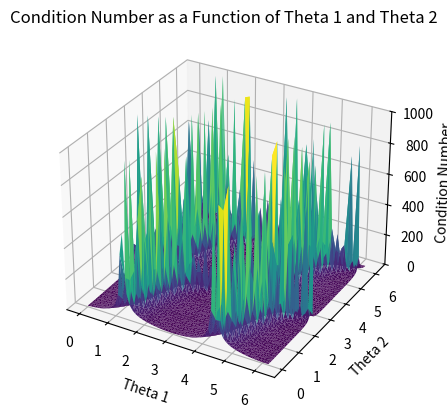

Recreate this plot in Python.
import numpy as np
import math
import matplotlib.pyplot as plt
from mpl_toolkits.mplot3d import Axes3D

# Motor positions
moter_1_x, moter_1_y =-2, -5
moter_2_x, moter_2_y = 2, -5
moter_3_x, moter_3_y = 0,  4

# Lengths and angles for vectors
len_origin_1 = math.sqrt(moter_1_x**2 + moter_1_y**2)
len_origin_2 = math.sqrt(moter_2_x**2 + moter_2_y**2)
len_origin_3 = math.sqrt(moter_3_x**2 + moter_3_y**2)

vector_angle_1 = math.atan2(moter_1_y, moter_1_x)
vector_angle_2 = math.atan2(moter_2_y, moter_2_x)

# Step size for angles
steb = 0.1

# Lists to store data for plotting
theta_1_vals = []
theta_2_vals = []
cond_numbers = []

# Loop through angles
theta_1 = 0
while theta_1 < 2 * math.pi:
    theta_2 = 0
    while theta_2 < 2 * math.pi:
        # Construct matrix B
        B = np.array([
            [np.cos(theta_1 + vector_angle_1), np.cos(theta_2 + vector_angle_2), 0],
            [np.sin(theta_1 + vector_angle_1), np.sin(theta_2 + vector_angle_2), 1],
            [np.sin(theta_1) * len_origin_1, np.sin(theta_2) * len_origin_2, len_origin_3]
        ])
        
        # Calculate condition number
        cond_number = np.linalg.cond(B)
        if cond_number > 1000:
            cond_number = 1000
        # Append values for plotting
        theta_1_vals.append(theta_1)
        theta_2_vals.append(theta_2)
        cond_numbers.append(cond_number)
        
        # Increment theta_2
        theta_2 += steb
    
    # Increment theta_1
    theta_1 += steb

# Convert to numpy arrays for plotting
theta_1_vals = np.array(theta_1_vals)
theta_2_vals = np.array(theta_2_vals)
cond_numbers = np.array(cond_numbers)

# Create a 3D plot
fig = plt.figure()
ax = fig.add_subplot(111, projection='3d')
ax.plot_trisurf(theta_1_vals, theta_2_vals, cond_numbers, cmap='viridis', edgecolor='none')
ax.set_xlabel('Theta 1')
ax.set_ylabel('Theta 2')
ax.set_zlabel('Condition Number')
ax.set_zlim(0, 1000)
ax.set_title('Condition Number as a Function of Theta 1 and Theta 2')

plt.show()
